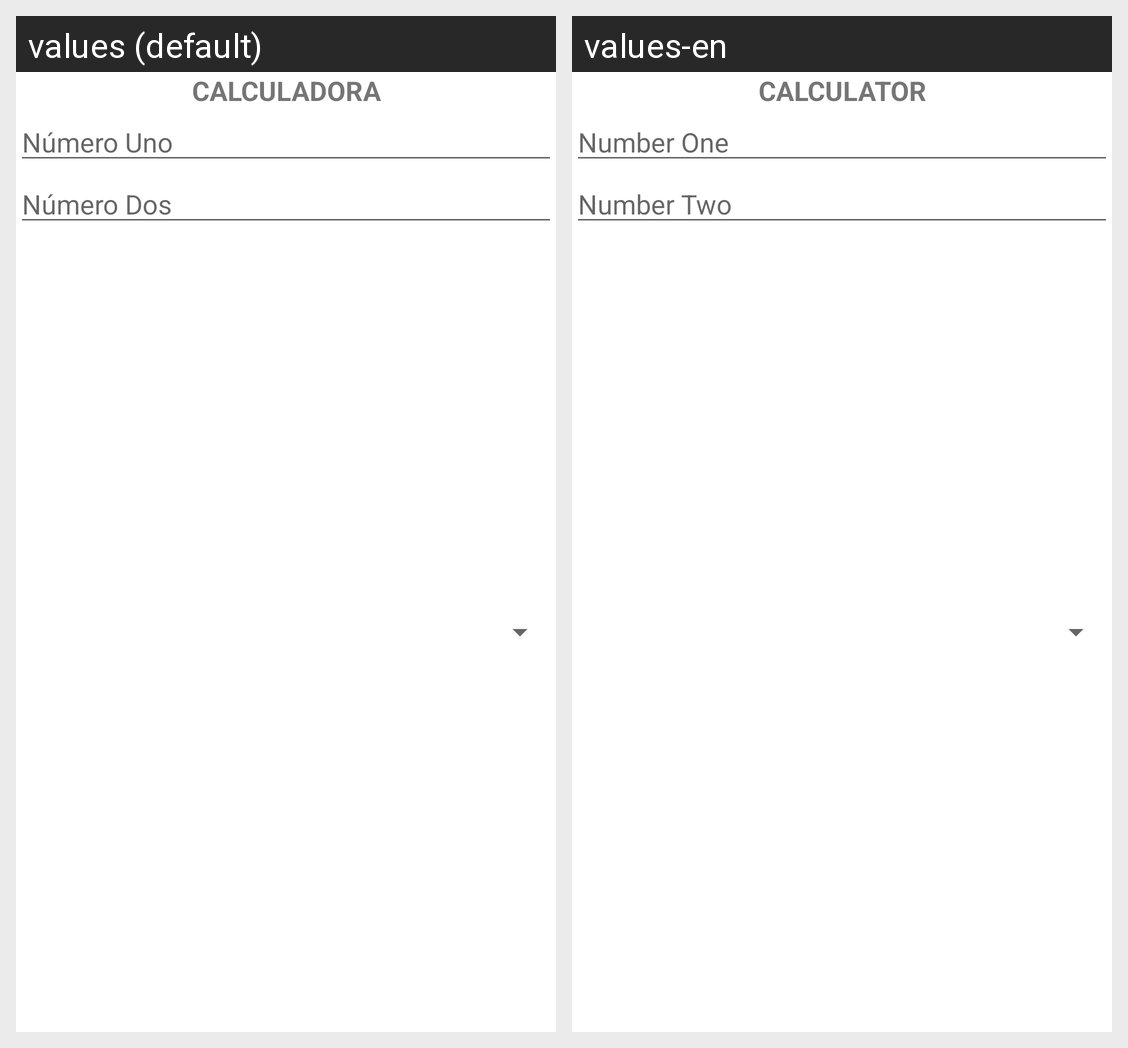

Translations of the strings shown on this Android screen, per locale in the grid:
Android screen res/layout/activity_main.xml rendered under 2 locales, left to right: values (default), values-en. Device: Nexus 5 (rendered at 1080×1920; each locale shown at half size, 540×960, under a caption strip naming it); theme Theme.Calculadora.
Strings drawn on this screen, with the default value and each locale's value (text and hints the layout hard-codes, and strings that could not be matched under every locale, appear in the picture but are not listed):

titulo_calculadora
  values: CALCULADORA
  values-en: CALCULATOR

numero_uno
  values: Número Uno
  values-en: Number One

numero_dos
  values: Número Dos
  values-en: Number Two
